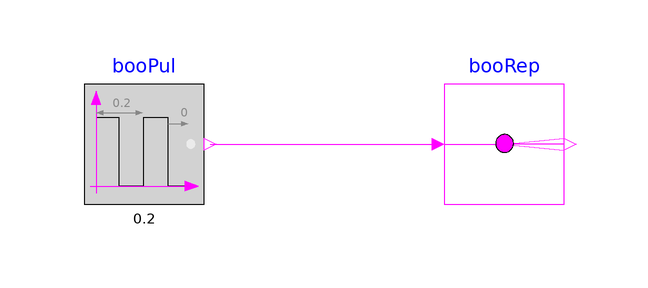

Above is the diagram view of the following Modelica model: its components placed by their Placement annotations and its connect equations drawn as lines.

model BooleanScalarReplicator
  "Validation model for the BooleanScalarReplicator block"
  BuildingsLite.Controls.OBC.CDL.Routing.BooleanScalarReplicator booRep(
    nout=3)
    "Block that outputs the array replicating input value"
    annotation (Placement(transformation(extent={{20,-10},{40,10}})));
  BuildingsLite.Controls.OBC.CDL.Logical.Sources.Pulse booPul(
    period=0.2)
    "Block that outputs boolean pulse"
    annotation (Placement(transformation(extent={{-40,-10},{-20,10}})));

equation
  connect(booPul.y,booRep.u)
    annotation (Line(points={{-19,0},{18,0}},color={255,0,255}));
  annotation (
    experiment(
      StopTime=1.0,
      Tolerance=1e-06),
    __Dymola_Commands(
      file="modelica://Buildings/Resources/Scripts/Dymola/Controls/OBC/CDL/Routing/Validation/BooleanScalarReplicator.mos" "Simulate and plot"),
    Documentation(
      info="<html>
<p>
Validation test for the block
<a href=\"modelica://BuildingsLite.Controls.OBC.CDL.Routing.BooleanScalarReplicator\">
BuildingsLite.Controls.OBC.CDL.Routing.BooleanScalarReplicator</a>.
</p>
</html>",
      revisions="<html>
<ul>
<li>
July 27, 2021, by Baptiste Ravache:<br/>
Renamed to BooleanScalarReplicator.
</li>
<li>
July 24, 2017, by Jianjun Hu:<br/>
First implementation.
</li>
</ul>
</html>"),
    Icon(
      graphics={
        Ellipse(
          lineColor={75,138,73},
          fillColor={255,255,255},
          fillPattern=FillPattern.Solid,
          extent={{-100,-100},{100,100}}),
        Polygon(
          lineColor={0,0,255},
          fillColor={75,138,73},
          pattern=LinePattern.None,
          fillPattern=FillPattern.Solid,
          points={{-36,60},{64,0},{-36,-60},{-36,60}})}));
end BooleanScalarReplicator;